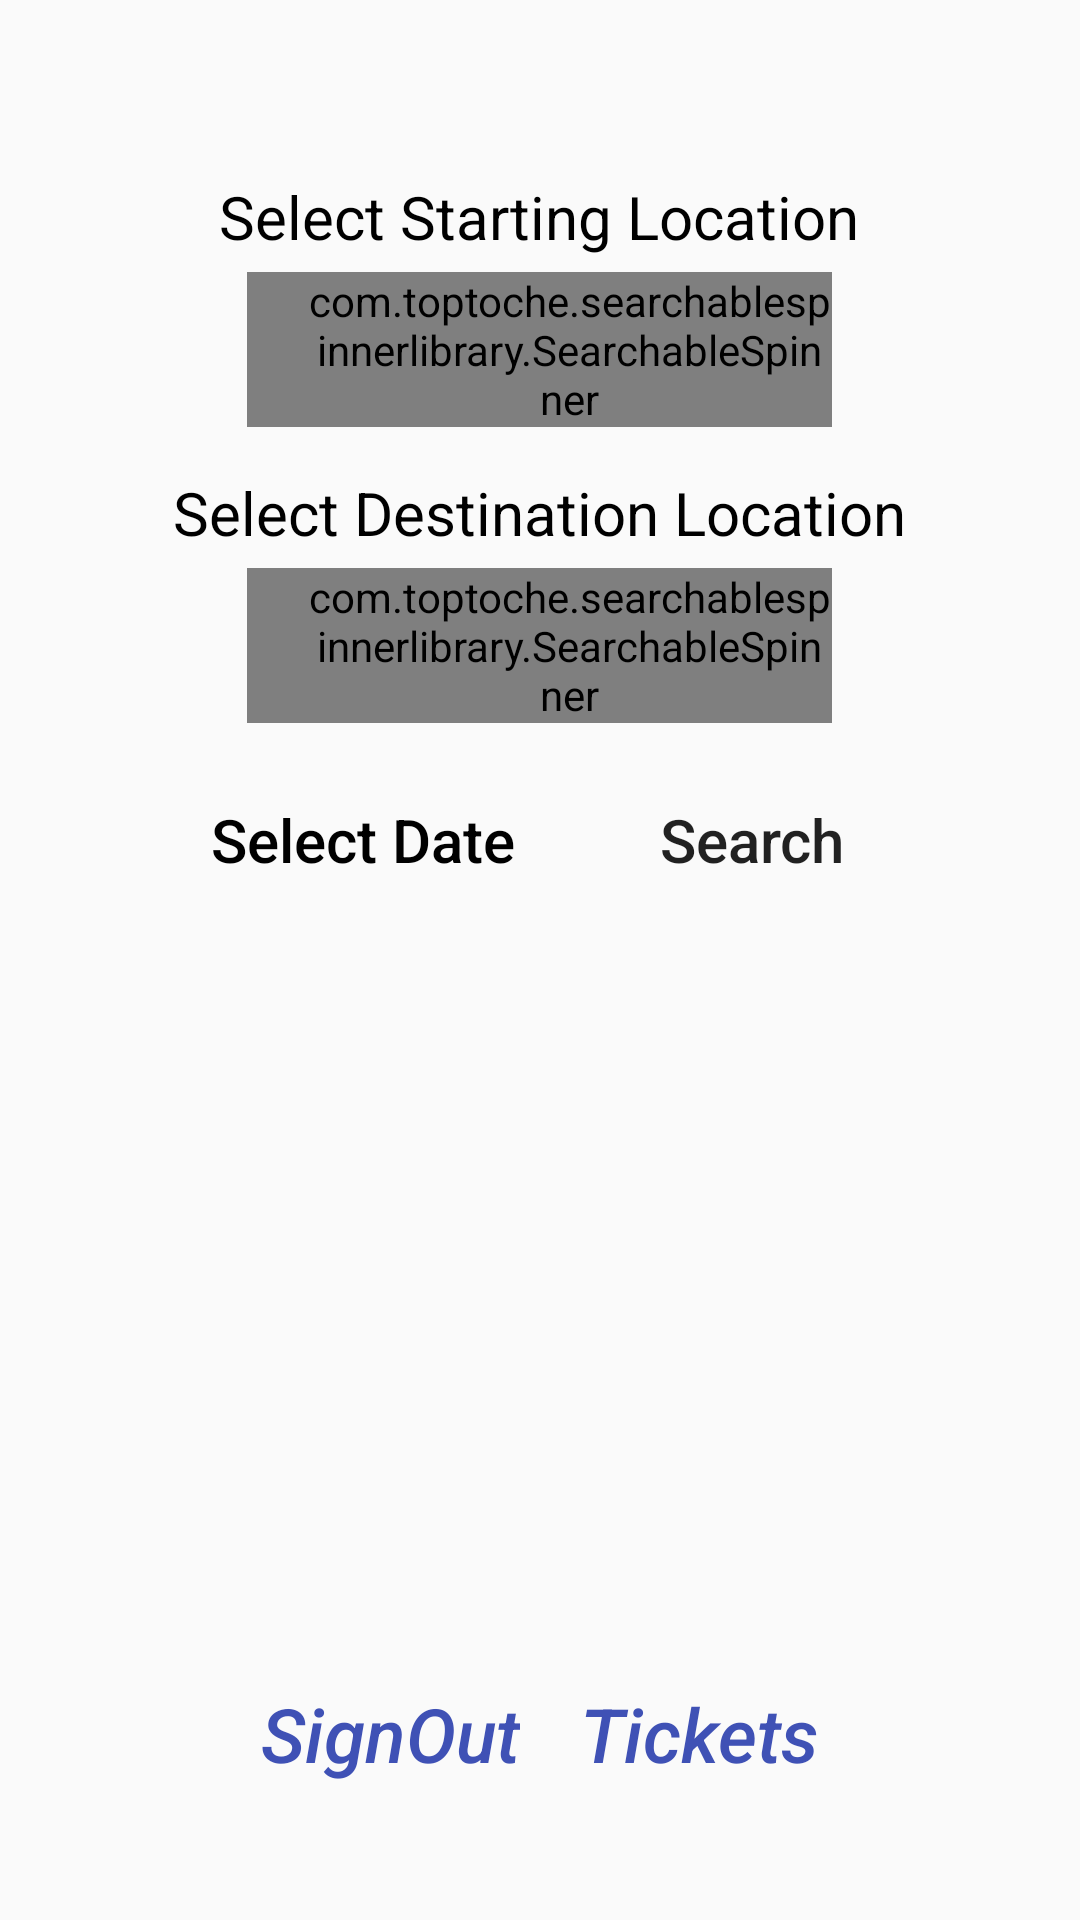

Produce the Android XML layout that renders to this screen, including the resource entries it uses.
<!-- AndroidManifest.xml: application theme Theme.UserBTBS -->
<!-- res/layout/activity_main.xml -->
<?xml version="1.0" encoding="utf-8"?>
<RelativeLayout xmlns:android="http://schemas.android.com/apk/res/android"
    xmlns:tools="http://schemas.android.com/tools"
    android:layout_width="match_parent"
    android:layout_height="match_parent"
    android:padding="5dp"
    tools:context=".MainActivity">

    <TextView
        android:id="@+id/MN_Name"
        android:layout_width="match_parent"
        android:layout_height="wrap_content"
        android:layout_marginTop="5dp"
        android:background="@drawable/redtransparent"
        android:paddingStart="20dp"
        android:paddingEnd="0dp"
        android:text=""
        android:textAlignment="center"
        android:textColor="#FFFFFF"
        android:textSize="25dp"
        android:textStyle="italic" />

    <RelativeLayout
        android:id="@+id/SpinnerLayouts"
        android:layout_width="match_parent"
        android:layout_height="wrap_content"
        android:layout_below="@+id/MN_Name"
        android:layout_marginTop="5dp">

        <TextView
            android:id="@+id/MN_TextLcStart"
            android:layout_width="wrap_content"
            android:layout_height="wrap_content"
            android:layout_centerHorizontal="true"
            android:layout_marginTop="10dp"
            android:text="Select Starting Location"
            android:textAlignment="center"
            android:textColor="#000000"
            android:textSize="20sp" />

        <com.toptoche.searchablespinnerlibrary.SearchableSpinner
            android:id="@+id/MN_Location_Place_Start"
            android:layout_width="match_parent"
            android:layout_height="wrap_content"
            android:layout_below="@+id/MN_TextLcStart"
            android:layout_centerInParent="true"
            android:layout_marginStart="5dp"
            android:layout_marginTop="5dp"
            android:layout_marginEnd="150dp"
            android:paddingStart="20dp"
            android:paddingEnd="0dp"
            android:textAlignment="center" />


        <TextView
            android:id="@+id/MN_TextLcEnd"
            android:layout_width="wrap_content"
            android:layout_height="wrap_content"
            android:layout_below="@+id/MN_Location_Place_Start"
            android:layout_centerHorizontal="true"
            android:layout_marginTop="15dp"
            android:text="Select Destination Location"
            android:textAlignment="center"
            android:textColor="#000000"
            android:textSize="20sp" />

        <com.toptoche.searchablespinnerlibrary.SearchableSpinner
            android:id="@+id/MN_Location_Place_Destination"
            android:layout_width="match_parent"
            android:layout_height="wrap_content"
            android:layout_below="@+id/MN_TextLcEnd"
            android:layout_centerHorizontal="true"
            android:layout_marginStart="5dp"
            android:layout_marginTop="5dp"
            android:layout_marginEnd="150dp"
            android:layout_marginBottom="5dp"
            android:paddingStart="20dp"
            android:paddingEnd="0dp" />

    </RelativeLayout>

    <RelativeLayout
        android:id="@+id/dtsrbutton"
        android:layout_width="wrap_content"
        android:layout_height="wrap_content"
        android:layout_below="@+id/SpinnerLayouts"
        android:layout_centerHorizontal="true">

        <Button
            android:id="@+id/MN_Select_date"
            android:layout_width="wrap_content"
            android:layout_height="wrap_content"
            android:layout_alignParentStart="true"
            android:layout_marginStart="0dp"
            android:layout_marginTop="10dp"
            android:layout_marginBottom="5dp"
            android:background="@drawable/transparentred"
            android:padding="5dp"
            android:text="Select Date"
            android:textAllCaps="false"
            android:textColor="@color/black"
            android:textSize="20sp" />

        <Button
            android:id="@+id/MN_Search"
            android:layout_width="wrap_content"
            android:layout_height="wrap_content"
            android:layout_marginStart="30dp"
            android:layout_marginTop="10dp"
            android:layout_marginBottom="5dp"
            android:layout_toEndOf="@+id/MN_Select_date"
            android:background="@drawable/transparentred"
            android:padding="5dp"
            android:text="Search"
            android:textAllCaps="false"
            android:textSize="20sp" />

    </RelativeLayout>

    <androidx.recyclerview.widget.RecyclerView
        android:id="@+id/MNblload"
        android:layout_width="match_parent"
        android:layout_height="230dp"
        android:layout_below="@+id/dtsrbutton"
        android:layout_marginTop="5dp" />

    <RelativeLayout
        android:layout_width="wrap_content"
        android:layout_height="wrap_content"
        android:layout_below="@+id/MNblload"
        android:layout_centerHorizontal="true"
        android:layout_marginTop="10dp">

        <Button
            android:id="@+id/MN_Signout"
            android:layout_width="wrap_content"
            android:layout_height="wrap_content"
            android:background="@drawable/redtransparent"
            android:padding="5dp"
            android:text="SignOut"
            android:textAlignment="center"
            android:textAllCaps="false"
            android:textColor="#3F51B5"
            android:textSize="25sp"
            android:textStyle="italic" />

        <Button
            android:id="@+id/MN_Ticekets_booked"
            android:layout_width="wrap_content"
            android:layout_height="wrap_content"
            android:layout_marginStart="10dp"
            android:layout_toEndOf="@+id/MN_Signout"
            android:background="@drawable/redtransparent"
            android:padding="5dp"
            android:text="Tickets"
            android:textAlignment="center"
            android:textAllCaps="false"
            android:textColor="#3F51B5"
            android:textSize="25sp"
            android:textStyle="italic" />

    </RelativeLayout>

</RelativeLayout>
<!-- resources referenced by this layout -->
<resources>
  <color name="black">#FF000000</color>
  <style name="Theme.UserBTBS" parent="Theme.AppCompat.Light.NoActionBar">
          
          <item name="colorPrimary">@color/purple_500</item>
          <item name="colorPrimaryVariant">@color/purple_700</item>
          <item name="colorOnPrimary">@color/white</item>
          
          <item name="colorSecondary">@color/teal_200</item>
          <item name="colorSecondaryVariant">@color/teal_700</item>
          <item name="colorOnSecondary">@color/black</item>
          
          <item name="android:statusBarColor" tools:targetApi="l">?attr/colorPrimaryVariant</item>
          
      </style>
  <color name="purple_500">#FF6200EE</color>
  <color name="purple_700">#FF3700B3</color>
  <color name="white">#FFFFFFFF</color>
  <color name="teal_200">#FF03DAC5</color>
  <color name="teal_700">#FF018786</color>
</resources>
